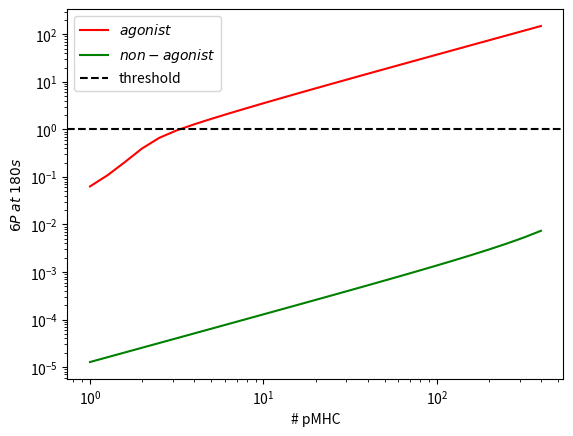

This figure's Python source:
import numpy as np
import matplotlib.pyplot as plt
from scipy.integrate import odeint

"""
def two_phos(y, t, tao, w):
    tm, c0, c1, c2, c3, c4, c5, c6 = y

    dtmdt = -w*tm + tao*(c0+c1+c2+c3+c4+c5+c6)
    dc0dt = w*tm-(tao+w)*c0
    dc1dt = w*c0-(tao+w)*c1
    dc2dt = w*c1-(tao+w)*c2
    dc3dt = w*c2-(tao+w)*c3
    dc4dt = w*c3-(tao+w)*c4
    dc5dt = w*c4-(tao+w)*c5
    dc6dt = w*c5-tao*c6

    return [dtmdt, dc0dt, dc1dt, dc2dt, dc3dt, dc4dt, dc5dt, dc6dt]
"""


def two_phos(y, t, tao, w, act_shp, dis_shp, act_mapk, dis_mapk):
    tm, c0, c1, c2, c3, c4, c5, c6, shp, mapk = y

    dtmdt = -w*tm + tao*(c0+c1+c2+c3+c4+c5+c6)
    dc0dt = w*tm-(tao+w)*c0 + shp*c1 - mapk*c0
    dc1dt = w*c0-(tao+w)*c1 + shp*(c2-c1) + mapk * \
        (c0-c1) - act_shp*c1 + dis_shp*shp
    dc2dt = w*c1-(tao+w)*c2 + shp*(c3-c2) + mapk * \
        (c1-c2) - act_shp*c2 + dis_shp*shp
    dc3dt = w*c2-(tao+w)*c3 + shp*(c4-c3) + mapk * \
        (c2-c3) - act_shp*c3 + dis_shp*shp
    dc4dt = w*c3-(tao+w)*c4 + shp*(c5-c4) + mapk * \
        (c3-c4) - act_shp*c4 + dis_shp*shp
    dc5dt = w*c4-(tao+w)*c5 + shp*(c6-c5) + mapk * \
        (c4-c5) - act_shp*c5 + dis_shp*shp
    dc6dt = w*c5-tao*c6 - shp*c6 + mapk*c5 - act_mapk*c6 + dis_mapk*mapk

    dshpdt = act_shp*(c1+c2+c3+c4+c5)-5*dis_shp*shp
    dmapkdt = act_mapk*c6-dis_mapk*mapk

    return [dtmdt, dc0dt, dc1dt, dc2dt, dc3dt, dc4dt, dc5dt, dc6dt, dshpdt, dmapkdt]


w = 1./12.
t = np.linspace(0, 180, 100)

tao_ago = 1./18.
tao_noago = 1./3.

act_shp = 0.00001*w
dis_shp = 0.00001*w

act_mapk = 0.5*w
dis_mapk = 0.5*w

fullyphos_ago = []
fullyphos_noago = []
num_pmhc = []
ini = 1.
for i in range(27):
    ini = 10**(0.1*i)
    y0 = [ini, 0., 0., 0., 0., 0., 0., 0., 0., 0.]
    #sols1 = odeint(two_phos, y0, t, args=(tao_ago, w))
    sols1 = odeint(two_phos, y0, t, args=(
        tao_ago, w, act_shp, dis_shp, act_mapk, dis_mapk))
    #sols2 = odeint(two_phos, y0, t, args=(tao_noago, w))
    sols2 = odeint(two_phos, y0, t, args=(
        tao_noago, w, act_shp, dis_shp, act_mapk, dis_mapk))
    fullyphos_ago.append(sols1[:, 7][-1])
    fullyphos_noago.append(sols2[:, 7][-1])
    num_pmhc.append(ini)

fullyphos_ago = np.asarray(fullyphos_ago)
fullyphos_noago = np.asarray(fullyphos_noago)
num_pmhc = np.asarray(num_pmhc)

# interseccion
for i in range(len(fullyphos_ago)-2):
    if fullyphos_ago[i+1] < 1 and fullyphos_ago[i+2] > 1:
        inter_ago = float(num_pmhc[i+1]+num_pmhc[i+2])/2.
    if fullyphos_noago[i+1] < 1 and fullyphos_noago[i+2] > 1:
        inter_noago = float(num_pmhc[i+1]+num_pmhc[i+2])/2.


plt.figure(1)
plt.xscale('log')
plt.yscale('log')
plt.xlabel("# pMHC")
plt.ylabel(r"$6P\;at\;180s$")
plt.plot(num_pmhc, fullyphos_ago, color='red', label=r"$agonist$")
plt.plot(num_pmhc, fullyphos_noago, color='green', label=r"$non-agonist$")
plt.axhline(y=1, linestyle='--', color='black', label="threshold")
# plt.vlines(
#    x=inter_ago, ymin=fullyphos_noago[0], ymax=1, colors='red', linestyles='--')
# plt.vlines(x=inter_noago,
#           ymin=fullyphos_noago[0], ymax=1, colors='green', linestyles='--')
plt.legend()
plt.show()
